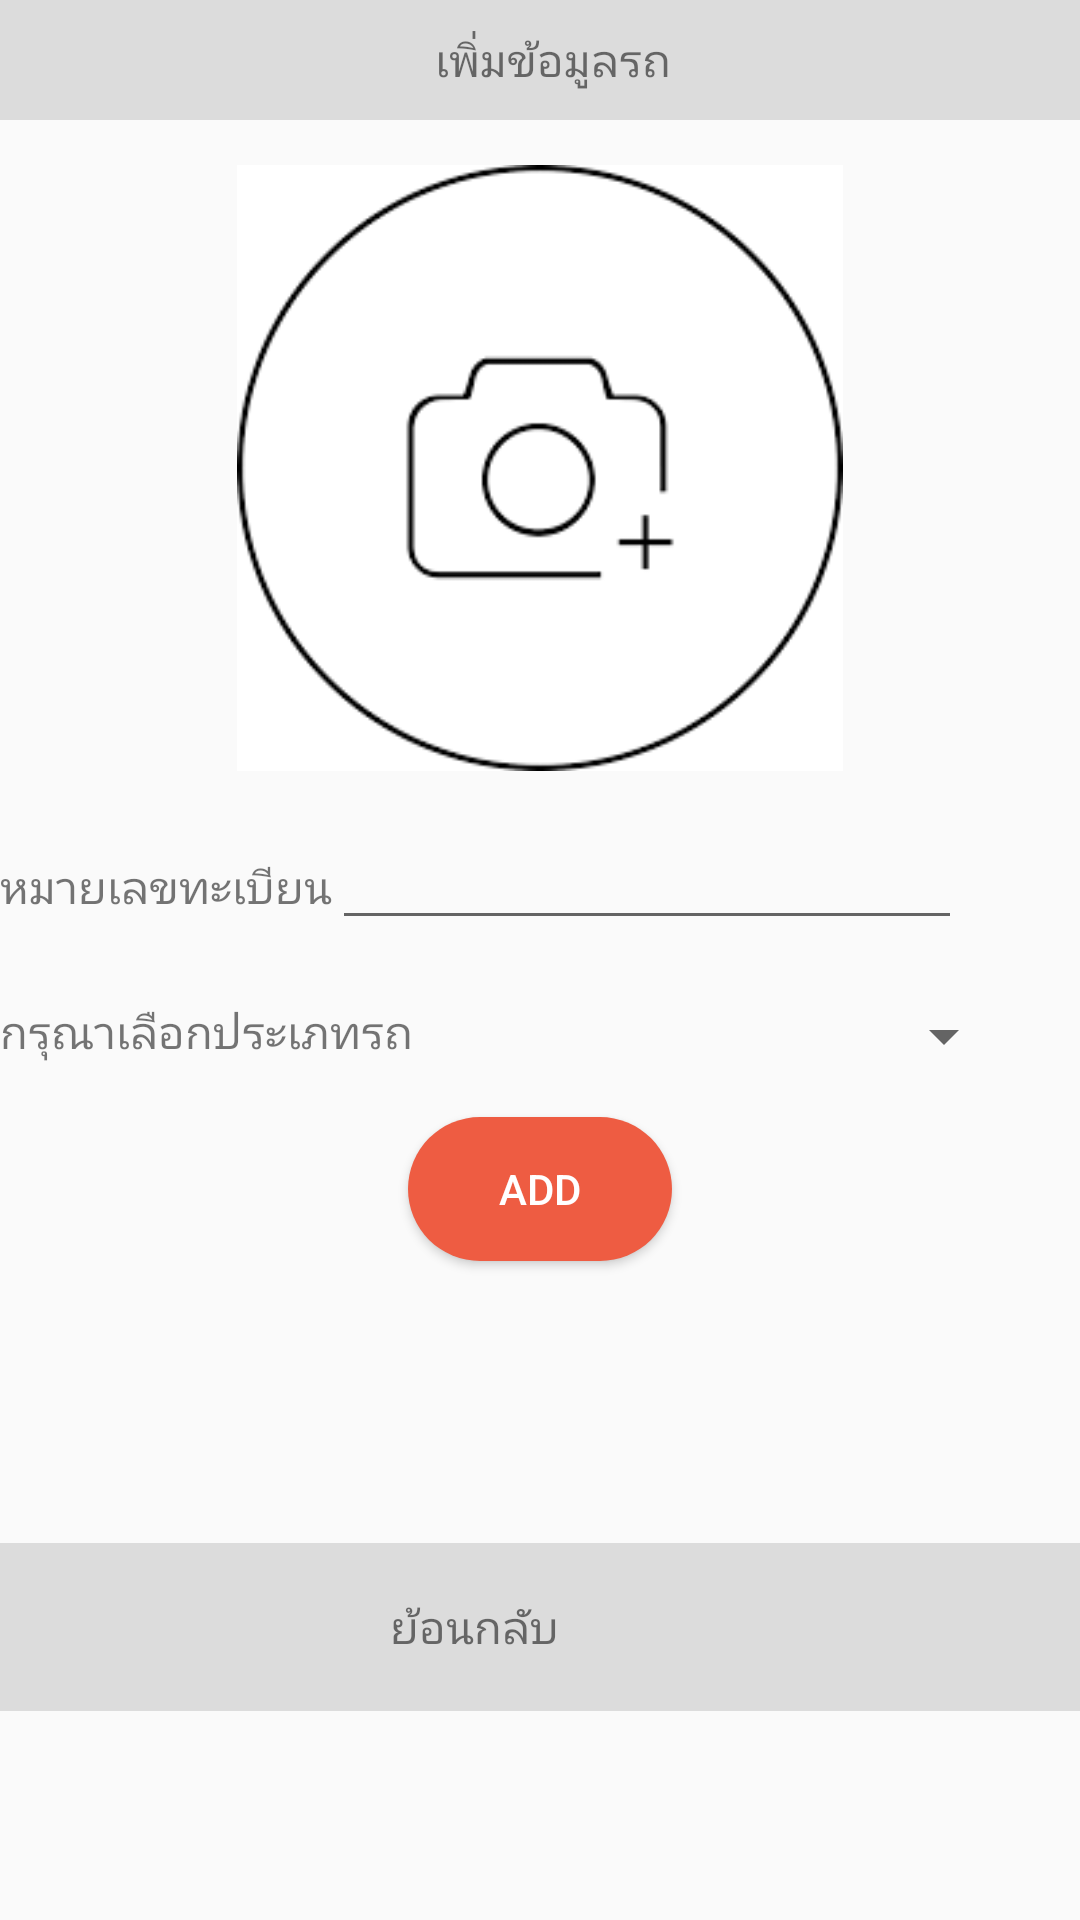

Reconstruct the res/layout file that produces this screen, plus the resources it refers to.
<!-- AndroidManifest.xml: application theme AppTheme -->
<!-- res/layout/fragment_insertcar.xml -->
<?xml version="1.0" encoding="utf-8"?>
<LinearLayout xmlns:android="http://schemas.android.com/apk/res/android"
    xmlns:app="http://schemas.android.com/apk/res-auto"
    xmlns:tools="http://schemas.android.com/tools"
    android:layout_width="match_parent"
    android:layout_height="match_parent"
    tools:context=".Insertcar"
    android:orientation="vertical"
    >

    <Toolbar
        android:layout_width="match_parent"
        android:layout_height="40dp"
        android:background="@color/smoke">

        <TextView
            android:id="@+id/abc"
            android:layout_width="wrap_content"
            android:layout_height="wrap_content"
            android:layout_marginLeft="145dp"
            android:text="เพิ่มข้อมูลรถ"
            android:textSize="15dp"

            />
    </Toolbar>

    <ImageView
        android:id="@+id/imageView4"
        android:layout_width="210dp"
        android:layout_height="202dp"
        android:src="@drawable/images"
        android:layout_gravity="center_horizontal"
        android:layout_marginTop="15dp"
        android:clickable="true"
        />
<LinearLayout
    android:layout_width="match_parent"
    android:layout_height="wrap_content"
    android:layout_marginTop="15dp"
    >
    <TextView
        android:id="@+id/textView7"
        android:layout_width="wrap_content"
        android:layout_height="wrap_content"
        android:layout_alignParentStart="true"
        android:layout_alignParentBottom="true"
        android:text="หมายเลขทะเบียน"
        android:textSize="15dp" />

    <EditText
        android:id="@+id/editText"
        android:layout_width="wrap_content"
        android:layout_height="wrap_content"
        android:layout_alignParentBottom="true"
        android:layout_toRightOf="@id/textView7"
        android:layout_alignBaseline="@+id/textView7"
        android:layout_toEndOf="@+id/textView7"
        android:ems="10"
        android:inputType="textPersonName" />
</LinearLayout>
    <LinearLayout
        android:layout_width="match_parent"
        android:layout_height="wrap_content"
        android:layout_marginTop="20dp"
        >
        <TextView
            android:id="@+id/textView8"
            android:layout_width="wrap_content"
            android:layout_height="wrap_content"
            android:text="กรุณาเลือกประเภทรถ"
            android:textSize="15dp" />

        <android.support.v7.widget.AppCompatSpinner
            android:id="@+id/spin"
            android:layout_width="183dp"
            android:layout_height="wrap_content"
            android:layout_alignBottom="@+id/textView8"
            android:layout_marginLeft="18dp"
            android:layout_toRightOf="@id/textView8">

        </android.support.v7.widget.AppCompatSpinner>


    </LinearLayout>
    <Button
        android:id="@+id/buttonup"
        android:layout_width="wrap_content"
        android:layout_height="wrap_content"
        android:layout_alignParentBottom="true"
        android:layout_centerHorizontal="true"
        android:layout_marginBottom="94dp"
        android:text="Add"
        android:layout_gravity="center_horizontal"
        android:layout_marginTop="15dp"
        android:background="@drawable/button_radius"
        android:textColor="@color/white"
        />
    <Toolbar
        android:id="@+id/back"
        android:layout_width="match_parent"
        android:layout_height="wrap_content"
        android:background="@color/smoke"
        >
        <ImageView
            android:layout_width="wrap_content"
            android:layout_height="wrap_content"
            android:src="@drawable/logout"
            />
        <TextView
            android:id="@+id/abcdf"
            android:layout_width="wrap_content"
            android:layout_height="wrap_content"
            android:layout_marginLeft="130dp"
            android:text="ย้อนกลับ"
            android:textSize="15dp"

            />
    </Toolbar>
</LinearLayout>
<!-- resources referenced by this layout -->
<resources>
  <color name="smoke">#DCDCDC</color>
  <color name="white">#FFFFFF</color>
  <!-- drawable button_radius (drawable-v24) -->
  <?xml version="1.0" encoding="utf-8"?>
  <shape xmlns:android="http://schemas.android.com/apk/res/android"
      android:shape="rectangle" android:padding="10dp">
      
      <solid android:color="@color/colorPrimary"/>
      <corners android:radius="100dp"/>
  </shape>
  <!-- drawable images: png bitmap (drawable, 3194 bytes) -->
  <style name="AppTheme" parent="Theme.AppCompat.Light.NoActionBar">
          
          <item name="colorPrimary">@color/colorPrimary</item>
          <item name="colorPrimaryDark">@color/colorPrimaryDark</item>
          <item name="colorAccent">@color/colorAccent</item>
      </style>
  <color name="colorPrimary">#EE5C42</color>
  <color name="colorPrimaryDark">#EE5C42</color>
  <color name="colorAccent">#FF4081</color>
</resources>
